Labelled photos from "terbisa-cls-v2", an image-classification folder in nirmalasz/isyara. The possible labels are: anda, apa, berhenti, bodoh, cantik, halo, hati hati, lelah, maaf, makan, mau, membaca, nama, sama sama, saya, siapa, sombong, takut, terima kasih.

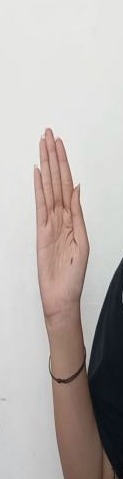
Label: halo

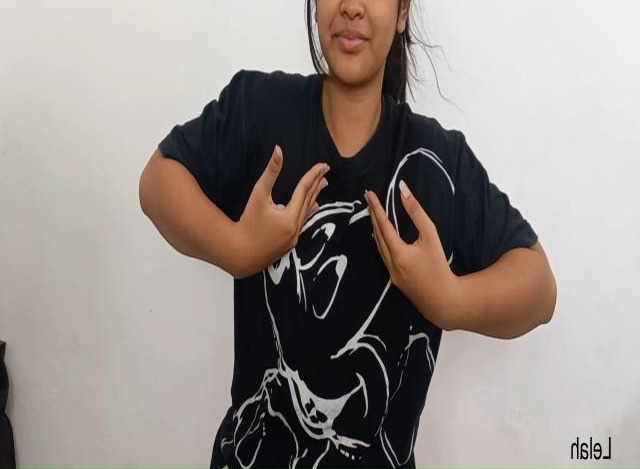
Label: lelah

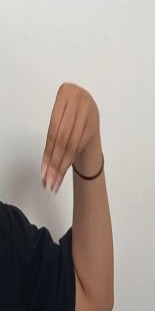
Label: makan

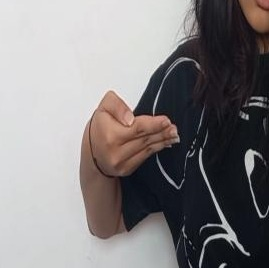
Label: mau

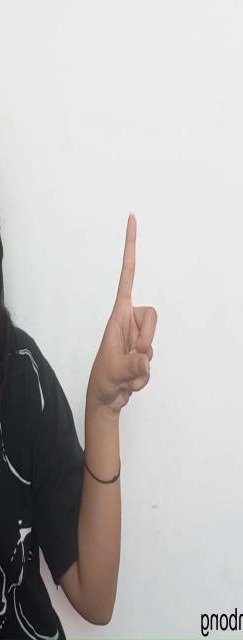
Label: sombong

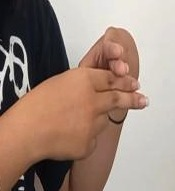
Label: hati hati
